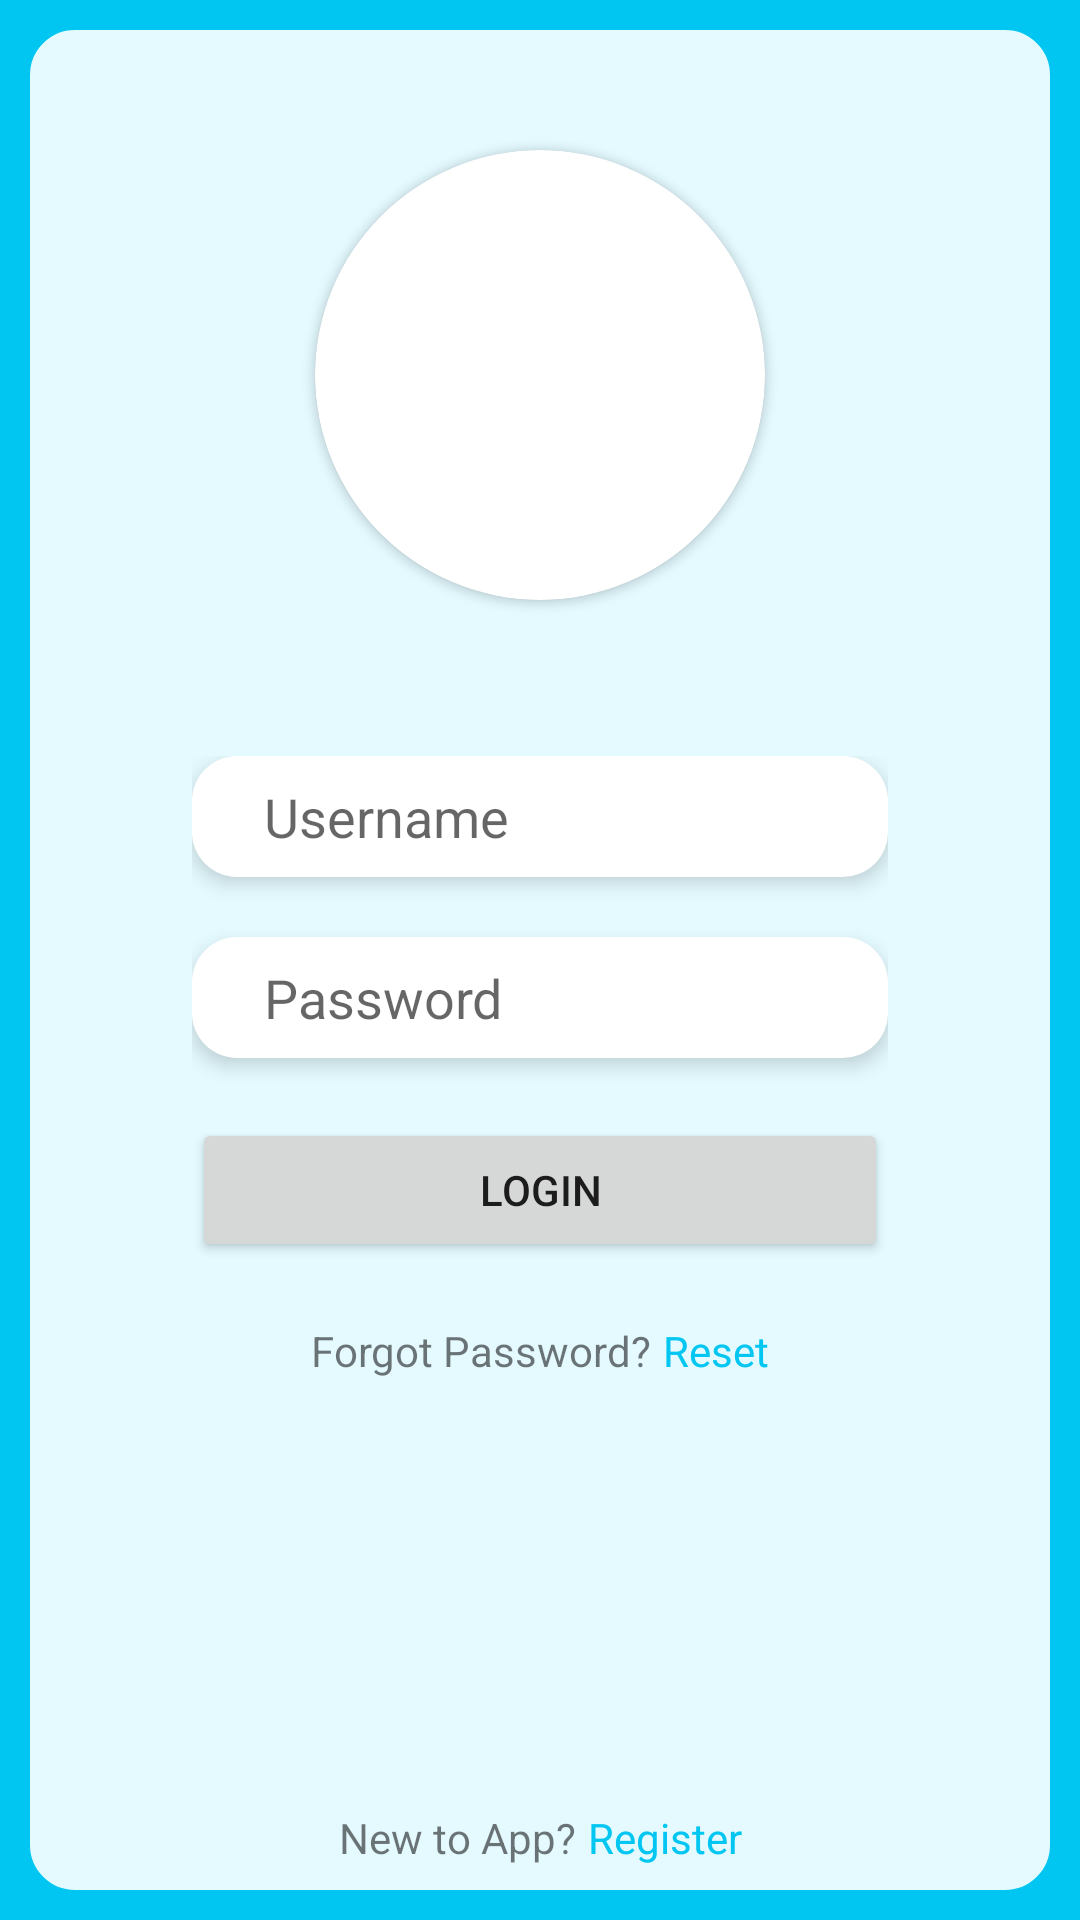

Produce the Android XML layout that renders to this screen, including the resource entries it uses.
<!-- AndroidManifest.xml: application theme Theme.CSC179_Patient_Tracker_App -->
<!-- res/layout/fragment_user_login_page.xml -->
<?xml version="1.0" encoding="utf-8"?>
<androidx.constraintlayout.widget.ConstraintLayout xmlns:android="http://schemas.android.com/apk/res/android"
    xmlns:app="http://schemas.android.com/apk/res-auto"
    xmlns:tools="http://schemas.android.com/tools"
    android:id="@+id/main"
    android:layout_width="match_parent"
    android:layout_height="match_parent"
    android:background="@drawable/layout_border"
    android:paddingVertical="@dimen/cardview_default_radius"
    tools:context=".UserLoginActivity">

    <androidx.cardview.widget.CardView
        android:layout_width="150dp"
        android:layout_height="150dp"
        android:layout_marginTop="48dp"
        app:cardCornerRadius="100dp"
        app:layout_constraintEnd_toEndOf="parent"
        app:layout_constraintStart_toStartOf="parent"
        app:layout_constraintTop_toTopOf="parent">

        <ImageView
            android:id="@+id/imageView2"
            android:layout_width="200dp"
            android:layout_height="200dp"
            android:layout_marginLeft="-25dp"
            android:layout_marginTop="-25dp"
            app:srcCompat="@drawable/project_logo" />
    </androidx.cardview.widget.CardView>

    <LinearLayout
        android:layout_width="wrap_content"
        android:layout_height="wrap_content"
        android:layout_gravity="center"
        android:layout_marginBottom="16dp"
        android:gravity="center"
        android:orientation="horizontal"
        app:layout_constraintBottom_toBottomOf="parent"
        app:layout_constraintEnd_toEndOf="parent"
        app:layout_constraintStart_toStartOf="parent">

        <TextView
            android:layout_width="wrap_content"
            android:layout_height="wrap_content"
            android:layout_weight="0"
            android:text="New to App?" />

        <TextView
            android:id="@+id/link_register"
            android:layout_width="wrap_content"
            android:layout_height="wrap_content"
            android:layout_marginLeft="4sp"
            android:layout_weight="0"
            android:text="Register"
            android:textColor="@color/primary_blue"
            android:textFontWeight="500" />
    </LinearLayout>

    <LinearLayout
        android:layout_width="0dp"
        android:layout_height="wrap_content"
        android:layout_marginStart="64dp"
        android:layout_marginTop="250dp"
        android:layout_marginEnd="64dp"
        android:divider="@drawable/form_divider"
        android:orientation="vertical"
        android:showDividers="middle"
        app:layout_constraintEnd_toEndOf="parent"
        app:layout_constraintStart_toStartOf="parent"
        app:layout_constraintTop_toTopOf="parent">

        <EditText
            android:id="@+id/et_username"
            android:layout_width="match_parent"
            android:layout_height="wrap_content"
            android:ems="10"
            android:hint="Username"
            android:inputType="text" />

        <EditText
            android:id="@+id/et_password"
            android:layout_width="match_parent"
            android:layout_height="wrap_content"
            android:ems="10"
            android:hint="Password"
            android:inputType="textPassword" />

        <Button
            android:id="@+id/login_button"
            android:layout_width="match_parent"
            android:layout_height="wrap_content"
            android:text="Login" />

        <LinearLayout
            android:layout_width="match_parent"
            android:layout_height="match_parent"
            android:layout_gravity="center"
            android:gravity="center"
            android:orientation="horizontal">

            <TextView
                android:id="@+id/textView"
                android:layout_width="wrap_content"
                android:layout_height="match_parent"
                android:layout_weight="0"
                android:text="Forgot Password?" />

            <TextView
                android:id="@+id/textView2"
                android:layout_width="wrap_content"
                android:layout_height="wrap_content"
                android:layout_marginLeft="4sp"
                android:layout_weight="0"
                android:text="Reset"
                android:textColor="@color/primary_blue"
                android:textFontWeight="500" />
        </LinearLayout>
    </LinearLayout>

</androidx.constraintlayout.widget.ConstraintLayout>
<!-- resources referenced by this layout -->
<resources>
  <color name="primary_blue">#FF00C6F1</color>
  <!-- drawable form_divider (drawable) -->
  <?xml version="1.0" encoding="utf-8"?>
  <shape xmlns:android="http://schemas.android.com/apk/res/android">
  
      <size android:height="20dp" />
  </shape>
  <!-- drawable layout_border (drawable) -->
  <?xml version="1.0" encoding="utf-8"?>
  <layer-list xmlns:android="http://schemas.android.com/apk/res/android">
      <item>
          <shape>
              <solid android:color="@color/primary_blue" />
          </shape>
      </item>
      <item>
          <shape>
              <solid android:color="@color/light_blue" />
              <stroke android:width="10dip" android:color="@color/primary_blue" />
              <corners android:radius="20dip" />
          </shape>
      </item>
  </layer-list>
  <style name="Theme.CSC179_Patient_Tracker_App" parent="Theme.MaterialComponents.DayNight.NoActionBar">
          
          <item name="colorPrimary">@color/primary_blue</item>
          <item name="colorPrimaryVariant">@color/purple_700</item>
          <item name="colorOnPrimary">@color/white</item>
          
          <item name="colorSecondary">@color/teal_200</item>
          <item name="colorSecondaryVariant">@color/teal_700</item>
          <item name="colorOnSecondary">@color/black</item>
          
          <item name="android:statusBarColor">?attr/colorPrimaryVariant</item>
          
          <item name="android:colorBackground">@color/light_blue</item>
          <item name="editTextStyle">@style/editTextStyle</item>
      </style>
  <color name="light_blue">#FFE4FAFF</color>
  <color name="purple_700">#FF3700B3</color>
  <color name="white">#FFFFFFFF</color>
  <color name="teal_200">#FF03DAC5</color>
  <color name="teal_700">#FF018786</color>
  <color name="black">#FF000000</color>
  <style name="editTextStyle" parent="Widget.AppCompat.EditText">
          <item name="android:elevation">4dp</item>
          <item name="android:background">@drawable/rounded_edittext</item>
      </style>
  <!-- drawable rounded_edittext (drawable) -->
  <?xml version="1.0" encoding="utf-8"?>
  <shape xmlns:android="http://schemas.android.com/apk/res/android"
      android:shape="rectangle"
      >
      <solid android:color="#FFFFFF" />
      <corners
          android:bottomRightRadius="15dp"
          android:bottomLeftRadius="15dp"
          android:topLeftRadius="15dp"
          android:topRightRadius="15dp"
          />
  
      <padding
          android:left="24dp"
          android:top="8dp"
          android:bottom="8dp"
          android:right="24dp" />
  
  </shape>
</resources>
